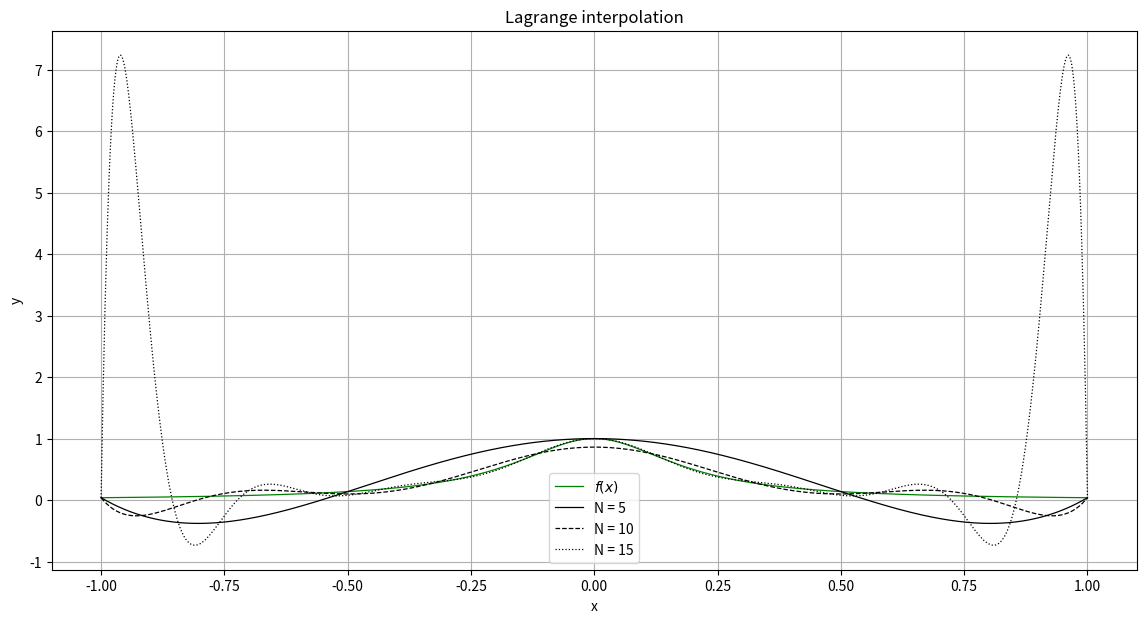
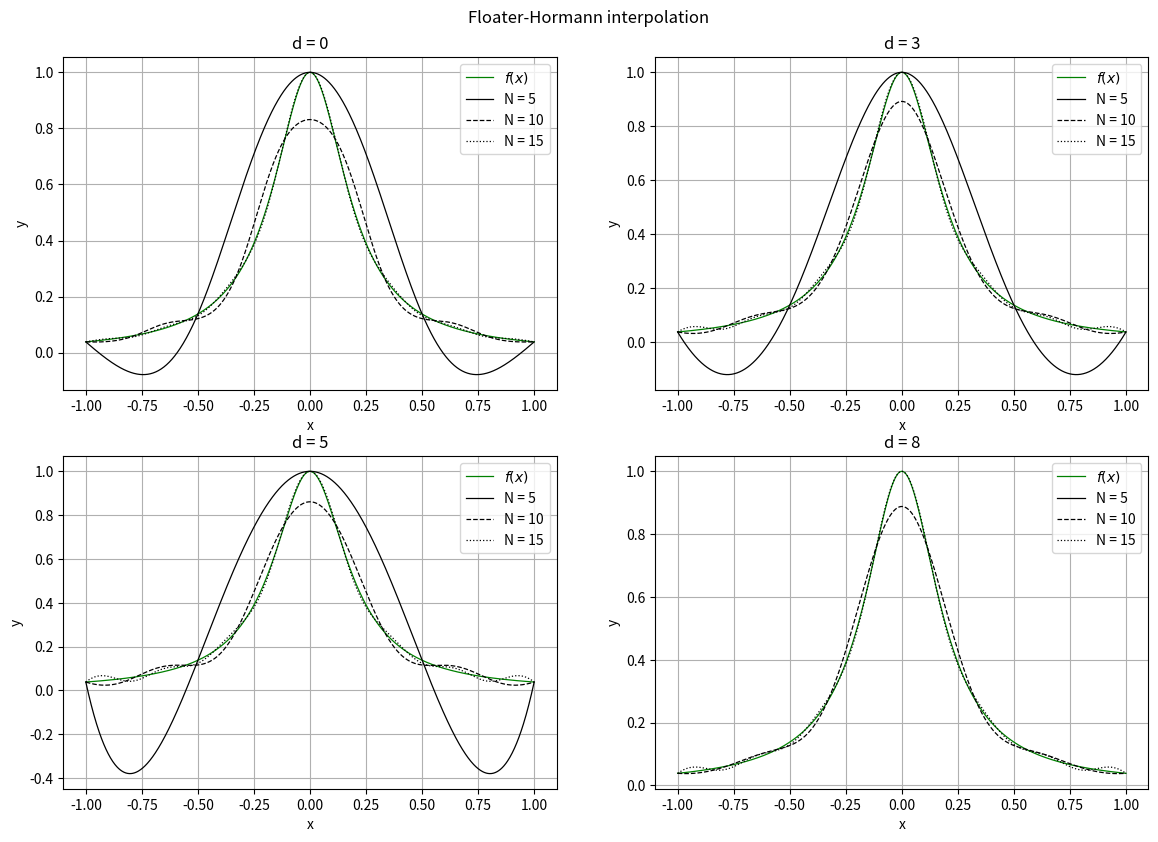
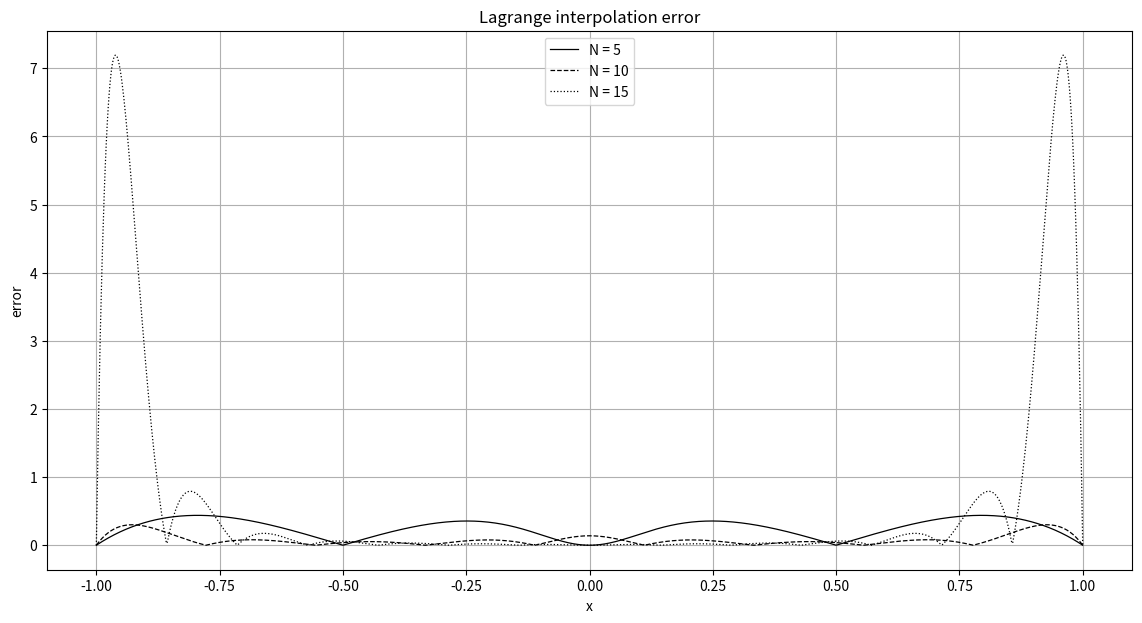
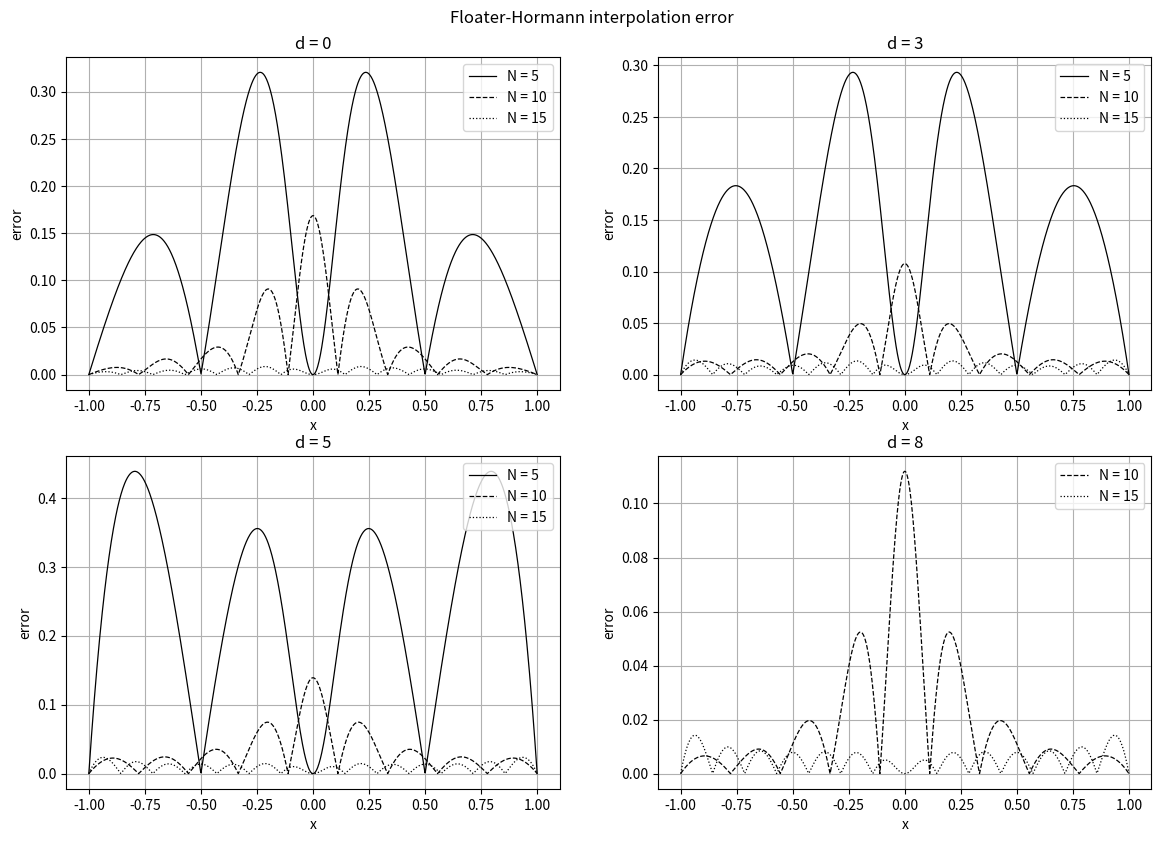

These charts were generated, in order, by the following Python code:
from matplotlib import pyplot as plt
from math import cos

file_suffix = "_cos.eps"
SAVE_FIG = False
PLOT_FIG = False
PRINT_ERRORS = False

# ------ FUNCTIONS AND CLASSES ------
def linspace(start, end, num):
    return [start + (end - start)/(num - 1) * i for i in range(0, num)]

def fact(n):
    if n == 0:
        return 1
    else :
        return fact(n-1)
    
def binom(n, k):
    return fact(n)/(fact(k) * fact(n-k))

def error(y_approx, y_exact):
    if y_approx[0] == None: return None
    N = len(y_approx)
    error_sq = [0 for i in range(N)]
    error_abs = [0 for i in range(N)]
    e_2 = 0
    e_2_norm = 0
    e_inf = 0
    e_inf_norm = 0
    for i in range(N):
        error_sq[i] = (y_approx[i] - y_exact[i])**2
        error_abs[i] = abs(y_approx[i] - y_exact[i])
        e_inf = max(e_inf, error_abs[i])
        e_inf_norm = max(e_inf_norm, y_exact[i])
        e_2 += error_sq[i]
        e_2_norm += y_exact[i]**2
    return error_sq, error_abs, e_2/e_2_norm, e_inf/e_inf_norm


class Lagrange:
    def __init__(self, x, y):
        self.x = x
        self.y = y
        self.N = len(x)
        self.factors = [0 for i in range(self.N)]
        for i in range(self.N):
            p = 1
            for j in range(self.N):
                if (i != j):
                    p *= 1/(self.x[i] - self.x[j])
            self.factors[i] = p * self.y[i]

    
    def __call__(self, x):
        s = 0
        for i in range(self.N):
            p = 1
            for j in range(self.N):
                if (i != j):
                    p *= x - self.x[j]
            s += p * self.factors[i]
        return s
        
class Floater_Hormann:
    def __init__(self, x, y, d):
        self.N = len(x)
        self.d = d
        self.x = x
        self.y = y
        self.bad = False
        if(self.d >= self.N):
            self.bad = True
        else:
            self.w = [0 for i in range(self.N)]

            for k in range(self.N):
                s = 0
                if(self.N == self.d):
                    self.w[k] = (-1)**(k-self.d) * binom(self.d, k)
                for i in range(max(0, k-self.d), min(k+1, self.N-self.d)):
                    s += binom(self.d, k-i)
                self.w[k] = s * (-1)**(k-self.d)

    def __call__(self, x):
        if(not self.bad):
            num = 0
            den = 0
            for i in range(self.N):
                temp = self.w[i]/(x - self.x[i])
                den += temp
                num += temp * self.y[i]
            return num/den
        else: return None

f1 = lambda x : cos(x)
f2 = lambda x : 1/(1 + 25 * x*x)

# ------ APPROX PARAM ------
N = [5, 10, 15]
d = [0, 3, 5, 8]
f = f2
x = [linspace(-1, 1, N[0]), linspace(-1, 1, N[1]), linspace(-1, 1, N[2])]
y = [[0 for i in range(N[0])], [0 for i in range(N[1])], [0 for i in range(N[2])]]
for k in range(3):
    for i in range(N[k]):
        y[k][i] = f(x[k][i])

# ------ PLOTS PARAMS ------
N_plot = 1000
x_plot = linspace(-1.0000001, 1.0000001, N_plot)
y_plot_lagrange = [[0 for i in range(len(x_plot))] for j in range(3)]
y_plot_fh = [[[0 for i in range(len(x_plot))] for j in range(3)] for k in range(4)]
y_exact = [f(x_plot[i]) for i in range(N_plot)]
linestyles = ['k-', 'k--', 'k:']
linewidth = 0.9

# ------ APPROXIMATORS ------
p1 = [Lagrange(x[i], y[i]) for i in range(3)]
p2 = [[Floater_Hormann(x[i], y[i], d[j]) for i in range(3)] for j in range(4)]
p2[2][0] = p1[0] # if n = k, polynomial interpolation

# ------ INTERPOLATION ------
for j in range(3):
    for i, x in enumerate(x_plot):
        y_plot_lagrange[j][i] = p1[j](x)
        for k in range(4):
            y_plot_fh[k][j][i] = p2[k][j](x)

# ------ ERRORS ------
errors_lagrange = [error(y_plot_lagrange[i], y_exact) for i in range(3)]
errors_fh = [[error(y_plot_fh[j][i], y_exact) for i in range(3)] for j in range(4)]

# ------ PLOT LAGRANGE ------
fig,ax = plt.subplots(1, 1, figsize=(14, 7))
ax.plot(x_plot, y_exact, 'g', label=r'$f(x)$', linewidth=linewidth)
for i in range(3):
    ax.plot(x_plot, y_plot_lagrange[i], linestyles[i], label=f'N = {N[i]}', linewidth=linewidth)
ax.grid()
ax.legend()
ax.set_xlabel('x')
ax.set_ylabel('y')

ax.set_title('Lagrange interpolation')
if SAVE_FIG:
    fig.savefig('Homework1/images/Lagrange'+file_suffix, format='eps')

# ------ PLOT FLOATER-HORMANN ------
fig, ax = plt.subplots(2, 2, figsize=(14, 9.5))
for j in range(4):
    ax[j//2][j%2].plot(x_plot, y_exact, 'g', label=r'$f(x)$', linewidth=linewidth)
    for i in range(3):
        ax[j//2][j%2].plot(x_plot, y_plot_fh[j][i], linestyles[i], label=f'N = {N[i]}', linewidth=linewidth)
    ax[j//2][j%2].legend(loc='upper right')
    ax[j//2][j%2].grid()
    ax[j//2][j%2].set_title(f'd = {d[j]}')
    ax[j//2][j%2].set_xlabel('x')
    ax[j//2][j%2].set_ylabel('y')

fig.suptitle('Floater-Hormann interpolation', y=0.93)
if SAVE_FIG:
    fig.savefig('Homework1/images/Floater_Hormann'+file_suffix, format='eps')

# ------ PLOT ERRORS ------
fig,ax = plt.subplots(1, 1, figsize=(14, 7))
for i in range(3):
    ax.plot(x_plot, errors_lagrange[i][1], linestyles[i], label=f'N = {N[i]}', linewidth=linewidth)
ax.grid()
ax.set_xlabel('x')
ax.set_ylabel('error')
ax.legend()
ax.set_title('Lagrange interpolation error')
if SAVE_FIG:
    fig.savefig('Homework1/images/Lagrange_error'+file_suffix, format='eps')

fig, ax = plt.subplots(2, 2, figsize=(14, 9.5))
for j in range(4):
    for i in range(3):
        if errors_fh[j][i] != None:
            ax[j//2][j%2].plot(x_plot, errors_fh[j][i][1], linestyles[i], label=f'N = {N[i]}', linewidth=linewidth)
    ax[j//2][j%2].legend(loc='upper right')
    ax[j//2][j%2].grid()
    ax[j//2][j%2].set_title(f'd = {d[j]}')
    ax[j//2][j%2].set_xlabel('x')
    ax[j//2][j%2].set_ylabel('error')

fig.suptitle('Floater-Hormann interpolation error', y=0.93)
if SAVE_FIG:
    fig.savefig('Homework1/images/Floater_Hormann_error'+file_suffix, format='eps')

if PLOT_FIG:
    plt.show()

# ------ PRINT ERRORS ------
if PRINT_ERRORS:
    print("")

    print("------ Lagrange Interpolation Errors ------")
    for i in range(3):
        print(f"N = {N[i]}  ---> e_2 error : {errors_lagrange[i][2]}, e_inf error : {errors_lagrange[i][3]}")

    print("")

    print("------ Floater-Hermann Interpolation Errors ------")
    for j in range(4):
        for i in range(3):
            if errors_fh[j][i] != None:
                print(f"(N, d) = ({N[i]}, {d[j]})  ---> e_2 error : {errors_fh[j][i][2]}, e_inf error : {errors_fh[j][i][3]}")

# f(x) = cos(x)
# ------ Lagrange Interpolation Errors ------
# N = 5  ---> e_2 error : 5.0293139021815035e-09, e_inf error : 0.0001270582001834927
# N = 10  ---> e_2 error : 1.5823387619380798e-18, e_inf error : 3.395717409880349e-09
# N = 15  ---> e_2 error : 2.5101484133139096e-29, e_inf error : 3.674840052609868e-14

# ------ Floater-Hermann Interpolation Errors ------
# (N, d) = (5, 0)  ---> e_2 error : 0.000853025117968096, e_inf error : 0.046063787008178605
# (N, d) = (10, 0)  ---> e_2 error : 0.0008074530190083818, e_inf error : 0.03784570000213539
# (N, d) = (15, 0)  ---> e_2 error : 8.401428856993519e-05, e_inf error : 0.01642730581980803
# (N, d) = (5, 3)  ---> e_2 error : 3.3004189242267272e-06, e_inf error : 0.003047324184469707
# (N, d) = (10, 3)  ---> e_2 error : 1.8686620981159516e-05, e_inf error : 0.008017343128908118
# (N, d) = (15, 3)  ---> e_2 error : 3.887837969840777e-08, e_inf error : 0.0005198333202118483
# (N, d) = (5, 5)  ---> e_2 error : 5.0293139021815035e-09, e_inf error : 0.0001270582001834927
# (N, d) = (10, 5)  ---> e_2 error : 4.633357168351652e-05, e_inf error : 0.012954563669858645
# (N, d) = (15, 5)  ---> e_2 error : 6.122741905468128e-08, e_inf error : 0.0006596923502273893
# (N, d) = (10, 8)  ---> e_2 error : 6.482753063139127e-06, e_inf error : 0.003472334918531723
# (N, d) = (15, 8)  ---> e_2 error : 2.2002947418139367e-05, e_inf error : 0.012642986971682979



# f(x) = 1/(25 * x*x)
# ------ Lagrange Interpolation Errors ------
# N = 5  ---> e_2 error : 0.49782471929229927, e_inf error : 0.4383607770453408
# N = 10  ---> e_2 error : 0.07671685870683417, e_inf error : 0.3002920615239576
# N = 15  ---> e_2 error : 20.044247658645283, e_inf error : 7.192503932487124

# ------ Floater-Hermann Interpolation Errors ------
# (N, d) = (5, 0)  ---> e_2 error : 0.1787622012949484, e_inf error : 0.320367260147341
# (N, d) = (10, 0)  ---> e_2 error : 0.015876383399105888, e_inf error : 0.16843787499409374
# (N, d) = (15, 0)  ---> e_2 error : 0.00010936387920716343, e_inf error : 0.008573561688382622
# (N, d) = (5, 3)  ---> e_2 error : 0.1768336870552963, e_inf error : 0.29325432035482735
# (N, d) = (10, 3)  ---> e_2 error : 0.006039357238251586, e_inf error : 0.10768712757754066
# (N, d) = (15, 3)  ---> e_2 error : 0.0003853339239288092, e_inf error : 0.014106937610770033
# (N, d) = (5, 5)  ---> e_2 error : 0.49782471929229927, e_inf error : 0.4383607770453408
# (N, d) = (10, 5)  ---> e_2 error : 0.011969426978701654, e_inf error : 0.1390015992377249
# (N, d) = (15, 5)  ---> e_2 error : 0.0007921252366813573, e_inf error : 0.0235566336285566
# (N, d) = (10, 8)  ---> e_2 error : 0.0063528468644932995, e_inf error : 0.11190892527529404
# (N, d) = (15, 8)  ---> e_2 error : 0.00026553453567370873, e_inf error : 0.014214105780099665
